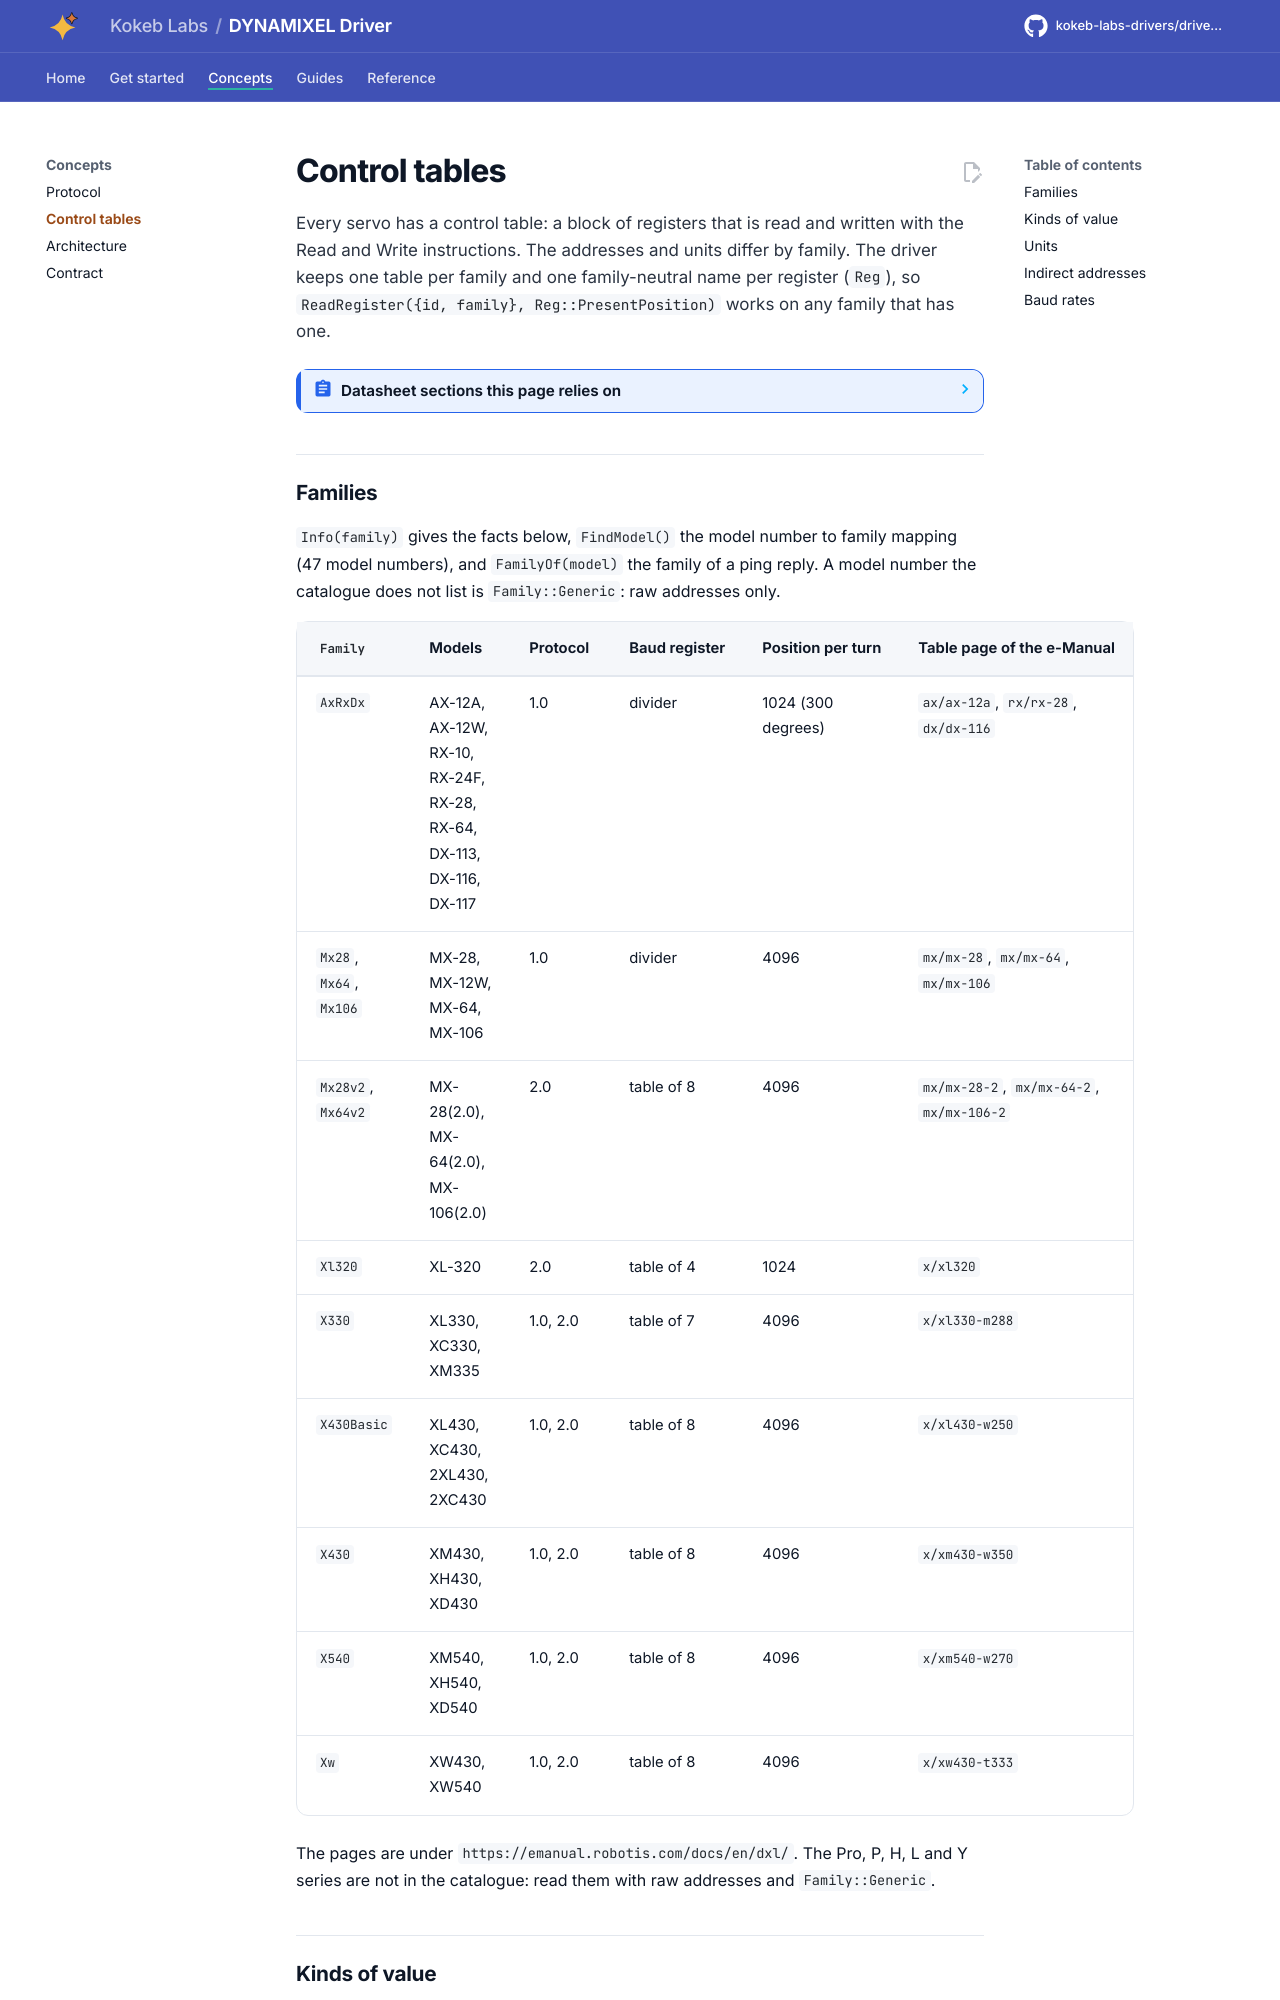

repository: kokeb-labs-drivers/driver-dynamixel · page: dev/control-tables/index.html · generator: mkdocs

# Control tables

Every servo has a control table: a block of registers that is read and written with the Read and Write instructions.
The addresses and units differ by family. The driver keeps one table per family and one family-neutral name per
register (`Reg`), so `ReadRegister({id, family}, Reg::PresentPosition)` works on any family that has one.

<!-- generated: datasheet-refs -->
??? abstract "Datasheet sections this page relies on"

    - Control table, X series (addresses, sizes, units): ROBOTIS e-Manual, XM430-W350 web page, no revision mark, 2 Control Table; 2.1 Control Table of EEPROM Area; 2.2 Control Table of RAM Area, p. 1
    - Specifications, baud rates and ID range: ROBOTIS e-Manual, XM430-W350 web page, no revision mark, 1 Specifications, p. 1
    - Control table, AX / RX / DX series (protocol 1.0): ROBOTIS e-Manual, AX-12A web page, no revision mark, 2 Control Table; 2.2 EEPROM Area; 2.3 RAM Area, p. 1
    - Control table, XL-320: ROBOTIS e-Manual, XL-320 web page, no revision mark, 2 Control Table; 2.2 EEPROM Area; 2.3 RAM Area, p. 1

    All of them, with the driver API for each: [Datasheet map](datasheet.md).
<!-- /generated -->

## Families

`Info(family)` gives the facts below, `FindModel()` the model number to family mapping (47 model numbers), and
`FamilyOf(model)` the family of a ping reply. A model number the catalogue does not list is `Family::Generic`: raw
addresses only.

| `Family` | Models | Protocol | Baud register | Position per turn | Table page of the e-Manual |
| --- | --- | --- | --- | --- | --- |
| `AxRxDx` | AX-12A, AX-12W, RX-10, RX-24F, RX-28, RX-64, DX-113, DX-116, DX-117 | 1.0 | divider | 1024 (300 degrees) | `ax/ax-12a`, `rx/rx-28`, `dx/dx-116` |
| `Mx28`, `Mx64`, `Mx106` | MX-28, MX-12W, MX-64, MX-106 | 1.0 | divider | 4096 | `mx/mx-28`, `mx/mx-64`, `mx/mx-106` |
| `Mx28v2`, `Mx64v2` | MX-28(2.0), MX-64(2.0), MX-106(2.0) | 2.0 | table of 8 | 4096 | `mx/mx-28-2`, `mx/mx-64-2`, `mx/mx-106-2` |
| `Xl320` | XL-320 | 2.0 | table of 4 | 1024 | `x/xl320` |
| `X330` | XL330, XC330, XM335 | 1.0, 2.0 | table of 7 | 4096 | `x/xl330-m288` |
| `X430Basic` | XL430, XC430, 2XL430, 2XC430 | 1.0, 2.0 | table of 8 | 4096 | `x/xl430-w250` |
| `X430` | XM430, XH430, XD430 | 1.0, 2.0 | table of 8 | 4096 | `x/xm430-w350` |
| `X540` | XM540, XH540, XD540 | 1.0, 2.0 | table of 8 | 4096 | `x/xm540-w270` |
| `Xw` | XW430, XW540 | 1.0, 2.0 | table of 8 | 4096 | `x/xw430-t333` |

The pages are under `https://emanual.robotis.com/docs/en/dxl/`. The Pro, P, H, L and Y series are not in the
catalogue: read them with raw addresses and `Family::Generic`.
